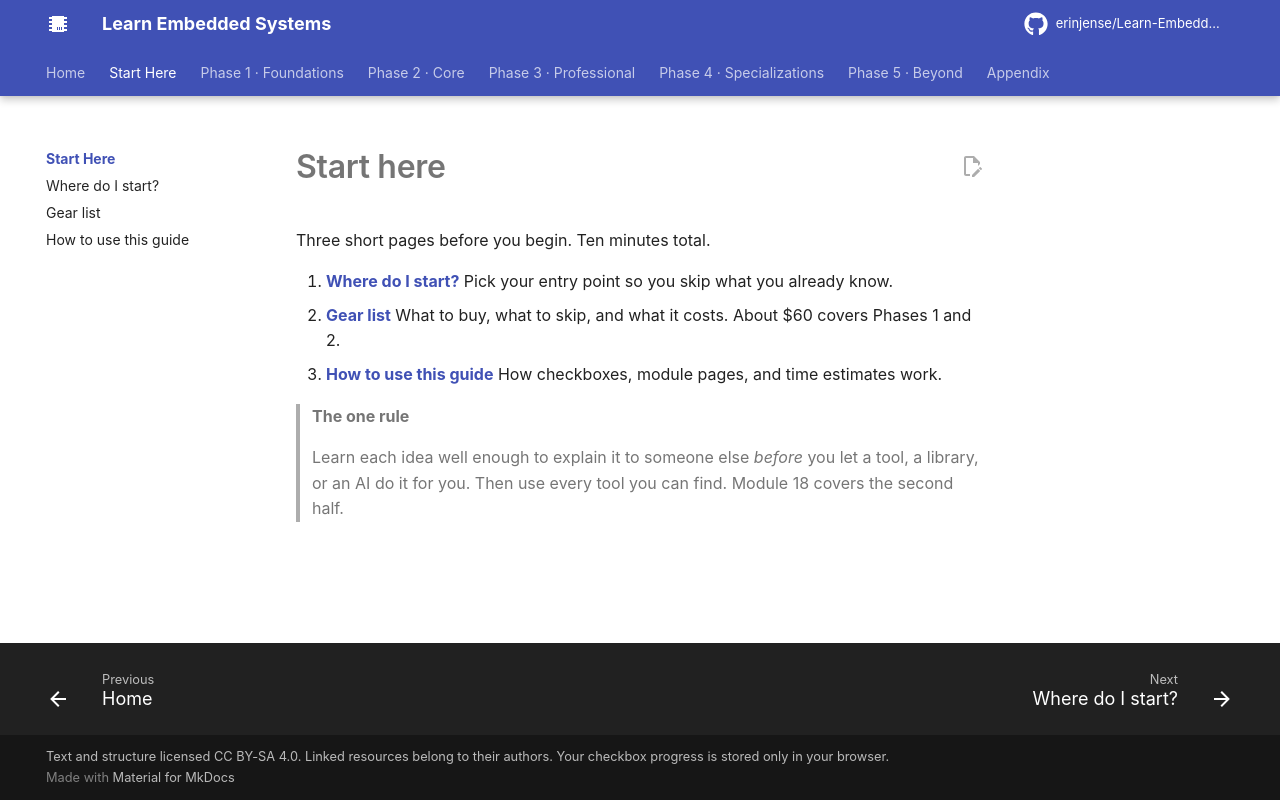

repository: erinjense/Learn-Embedded-Systems · page: start-here/index.html · generator: mkdocs

# Start here

Three short pages before you begin. Ten minutes total.

1. **[Where do I start?](where-do-i-start.md)** Pick your entry point so you skip what you already know.
2. **[Gear list](gear.md)** What to buy, what to skip, and what it costs. About $60 covers Phases 1 and 2.
3. **[How to use this guide](how-to-use.md)** How checkboxes, module pages, and time estimates work.

> **The one rule**
>
> Learn each idea well enough to explain it to someone else *before* you let a tool, a library, or an AI do it for you. Then use every tool you can find. Module 18 covers the second half.
